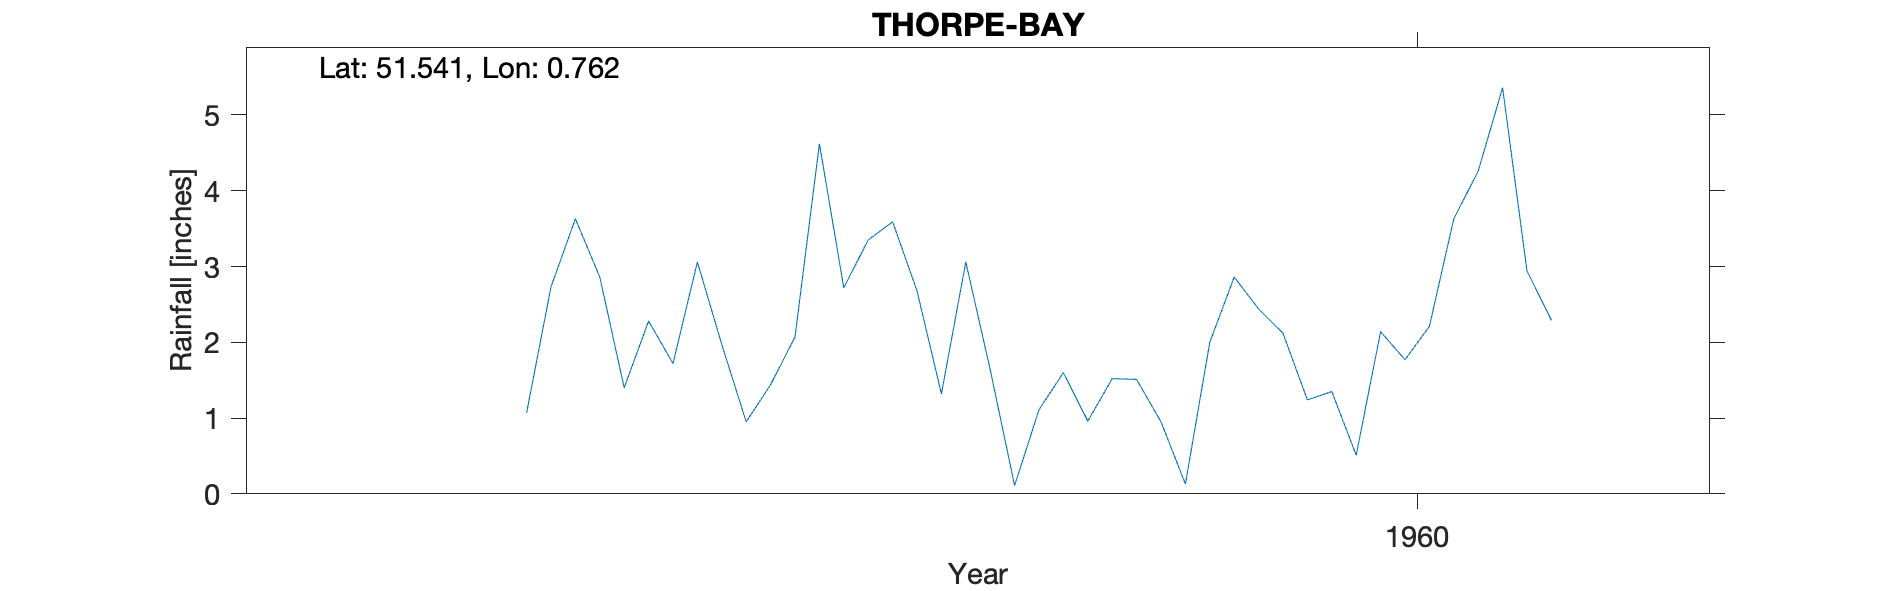

The file beside this chart, header and first rows:
THORPE-BAY, , , , , , , , , , 
Grid ref, TQ916861, Long, 0.7616, Lat, 51.54, Elevation, 25, ft, , 
Station no, 1270/5, , , , , , , , , 
, 1951, 1952, 1953, 1954, 1955, 1956, 1957, 1958, 1959, 1960
January, , , , , , , , 3.06, 1.64, 2.12
February, , , , , , , , 1.97, 0.11, 1.24
March, , , , , , , , 0.95, 1.11, 1.35
April, , , , , , , , 1.44, 1.6, 0.51
May, , , , , , , , 2.07, 0.96, 2.14
June, , , , , , , 1.07, 4.62, 1.52, 1.77
July, , , , , , , 2.73, 2.72, 1.51, 2.21
August, , , , , , , 3.63, 3.35, 0.95, 3.63
September, , , , , , , 2.86, 3.59, 0.13, 4.26
October, , , , , , , 1.4, 2.68, 2, 5.36
November, , , , , , , 2.28, 1.32, 2.86, 2.94
December, , , , , , , 1.72, 3.06, 2.44, 2.29
Total, , , , , , , , 30.83, 16.83, 29.82
